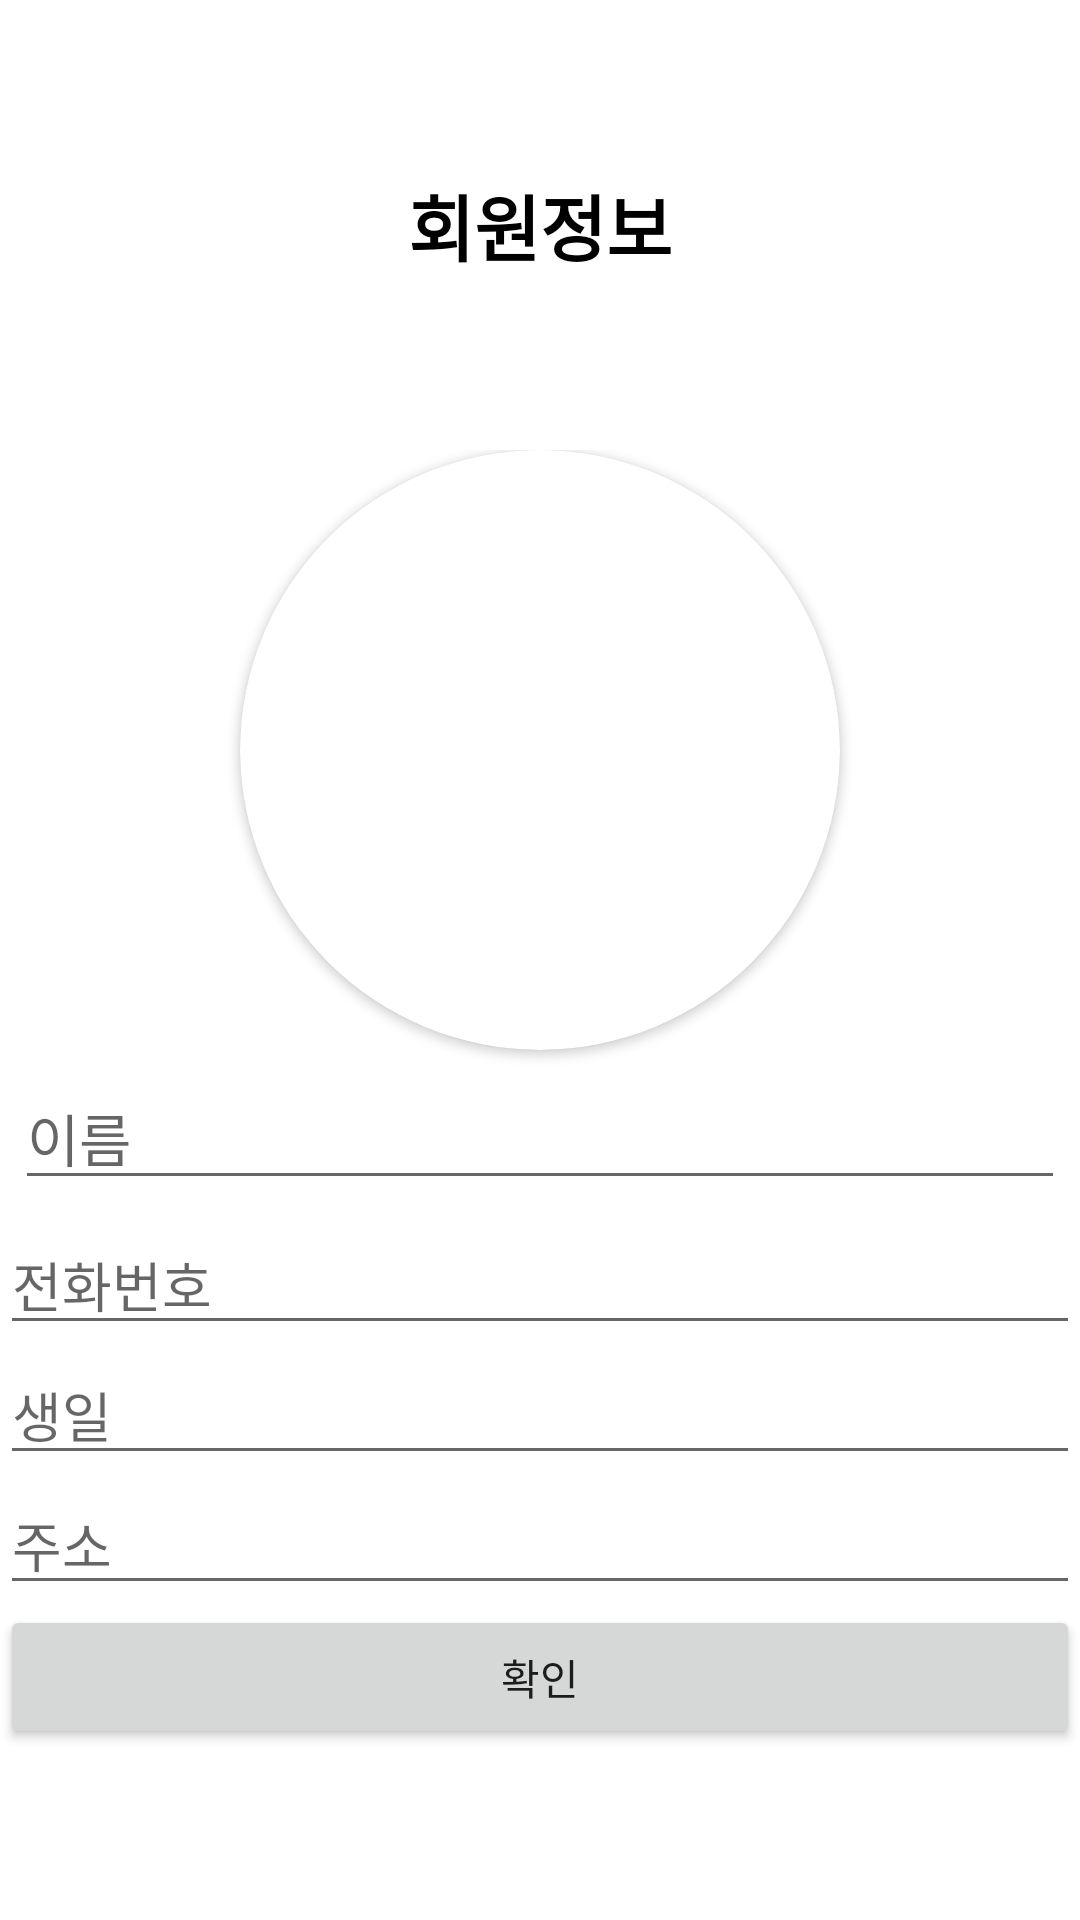

Here is an Android app screen rendered from its layout file. Give the layout XML and the strings, colors and styles it references.
<!-- AndroidManifest.xml: application theme Theme.EveryEvent -->
<!-- res/layout/activity_member_init.xml -->
<?xml version="1.0" encoding="utf-8"?>
<LinearLayout xmlns:android="http://schemas.android.com/apk/res/android"

    xmlns:app="http://schemas.android.com/apk/res-auto"
    android:layout_width="match_parent"
    android:layout_height="match_parent"
    android:orientation="vertical">

    <TextView
        android:id="@+id/textView5"
        android:layout_width="match_parent"
        android:layout_height="150dp"
        android:gravity="center"
        android:text="회원정보"
        android:textColor="#000000"
        android:textSize="24sp"
        android:textStyle="bold" />

    <LinearLayout
        android:layout_width="match_parent"
        android:layout_height="wrap_content"
        android:orientation="vertical">

        <androidx.cardview.widget.CardView
            android:layout_width="200dp"
            android:layout_height="200dp"
            android:layout_gravity="center_horizontal"
            app:cardCornerRadius="100dp" >

            <ImageView
                android:id="@+id/imageView"
                android:layout_width="match_parent"
                android:layout_height="match_parent"
                app:srcCompat="@drawable/ic_launcher_foreground" />
        </androidx.cardview.widget.CardView>

        <EditText
            android:id="@+id/nameEditText"
            android:layout_width="match_parent"
            android:layout_height="wrap_content"
            android:layout_margin="5dp"
            android:ems="10"
            android:hint="이름"
            android:inputType="textEmailAddress"
            android:textSize="19dp" />

        <EditText
            android:id="@+id/phoneNumberEditText"
            android:layout_width="match_parent"
            android:layout_height="wrap_content"
            android:ems="10"
            android:hint="전화번호"
            android:inputType="phone" />

        <EditText
            android:id="@+id/birthDayEditText"
            android:layout_width="match_parent"
            android:layout_height="wrap_content"
            android:ems="10"
            android:hint="생일"
            android:inputType="date" />

        <EditText
            android:id="@+id/addressEditText"
            android:layout_width="match_parent"
            android:layout_height="wrap_content"
            android:ems="10"
            android:hint="주소"
            android:inputType="textPostalAddress" />

        <Button
            android:id="@+id/checkButton"
            android:layout_width="match_parent"
            android:layout_height="wrap_content"
            android:text="확인" />

    </LinearLayout>


    <androidx.cardview.widget.CardView
        android:id="@+id/buttons_card_view"
        android:layout_width="match_parent"
        android:layout_height="wrap_content"
        app:cardCornerRadius="15dp"
        android:visibility="gone"
        android:layout_alignParentBottom = "true">

        <LinearLayout
            android:layout_width="match_parent"
            android:layout_height="match_parent"
            android:orientation="vertical"
            android:padding="5dp">

            <Button
                android:id="@+id/btn_gallery"
                android:layout_width="match_parent"
                android:layout_height="wrap_content"
                android:text="갤러리"
                android:textColor="@color/white" />

            <Button
                android:id="@+id/btn_picture"
                android:layout_width="match_parent"
                android:layout_height="wrap_content"
                android:text="사진촬영"
                android:textColor="@color/white" />
        </LinearLayout>

    </androidx.cardview.widget.CardView>
</LinearLayout>
<!-- resources referenced by this layout -->
<resources>
  <style name="Theme.EveryEvent" parent="Theme.MaterialComponents.DayNight.DarkActionBar">
          
          <item name="colorPrimary">@color/purple_500</item>
          <item name="colorPrimaryVariant">@color/purple_700</item>
          <item name="colorOnPrimary">@color/white</item>
          
          <item name="colorSecondary">@color/teal_200</item>
          <item name="colorSecondaryVariant">@color/teal_700</item>
          <item name="colorOnSecondary">@color/black</item>
          
          <item name="android:statusBarColor">?attr/colorPrimaryVariant</item>
          
      </style>
  <!-- not gathered from this repository: default colours our renderer supplied (Android Studio template values) -->
  <color name="purple_500">#FF6200EE</color>
  <color name="purple_700">#FF3700B3</color>
  <color name="teal_200">#FF03DAC5</color>
  <color name="teal_700">#FF018786</color>
  <color name="black">#FF000000</color>
  <color name="white">#FFFFFFFF</color>
</resources>
